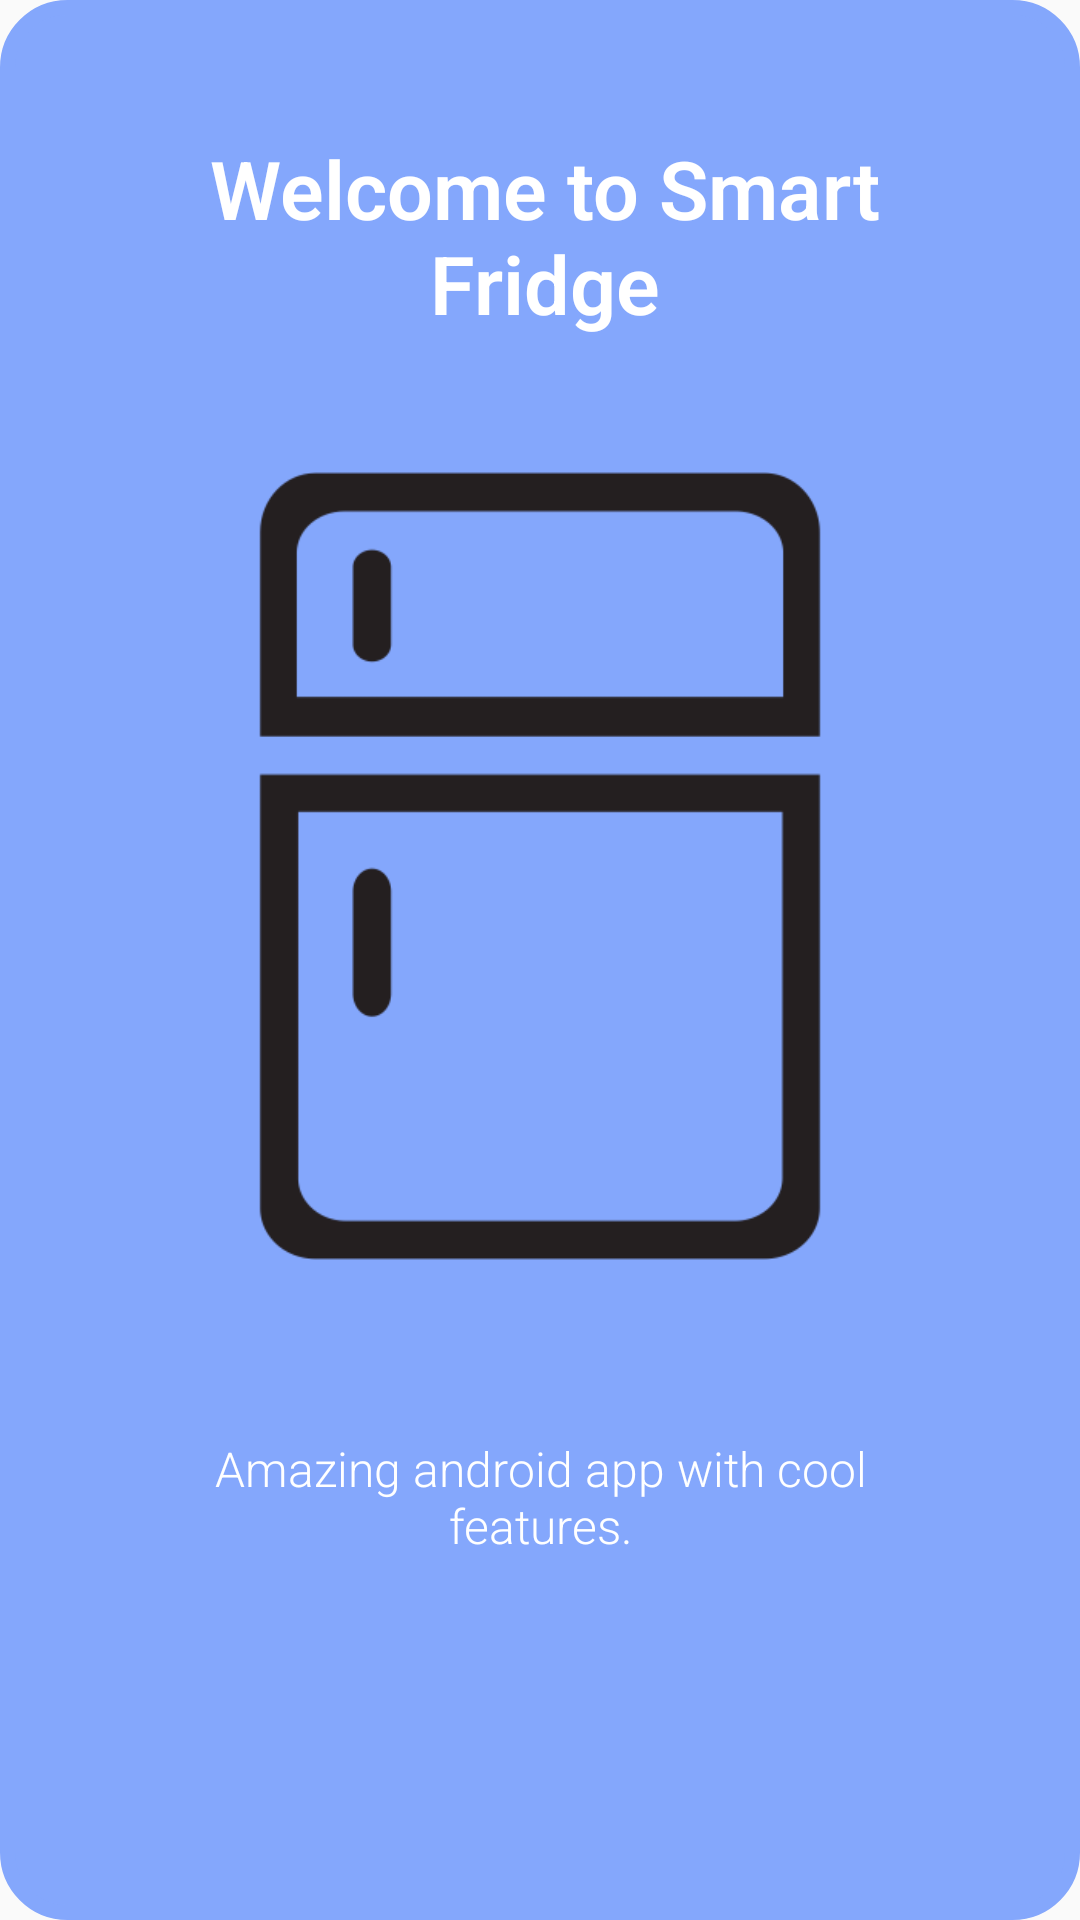

The Android layout XML behind this screen, and the referenced resources:
<!-- AndroidManifest.xml: application theme AppTheme -->
<!-- res/layout/app_intro1.xml -->
<?xml version="1.0" encoding="utf-8"?>
<LinearLayout xmlns:android="http://schemas.android.com/apk/res/android"
    android:id="@+id/main_layout"
    android:layout_width="fill_parent"
    android:layout_height="fill_parent"
    android:layout_weight="10"
    android:background="@drawable/background1"
    android:orientation="vertical">

    <TextView
        android:layout_width="wrap_content"
        android:layout_height="0dp"
        android:layout_gravity="center"
        android:layout_weight="3"
        android:gravity="center"
        android:paddingLeft="32dp"
        android:paddingRight="29dp"
        android:text="Welcome to Smart Fridge"
        android:textColor="#ffffff"
        android:textSize="27sp"
        android:textStyle="bold" />

    <LinearLayout
        android:layout_width="fill_parent"
        android:layout_height="0dp"
        android:layout_weight="5"
        android:gravity="center"
        android:orientation="vertical">


        <ImageView
            android:layout_width="wrap_content"
            android:layout_height="wrap_content"
            android:layout_gravity="center"
            android:paddingLeft="16dp"
            android:paddingRight="16dp"
            android:src="@drawable/intro1" />
    </LinearLayout>

    <TextView
        android:layout_width="wrap_content"
        android:layout_height="0dp"
        android:layout_gravity="center"
        android:layout_weight="3"
        android:gravity="center"
        android:paddingLeft="64dp"
        android:paddingRight="64dp"
        android:text="Amazing android app with cool features."
        android:textColor="#ffffff"
        android:textSize="16sp" />

    <TextView
        android:layout_width="fill_parent"
        android:layout_height="62dp" />
</LinearLayout>
<!-- resources referenced by this layout -->
<resources>
  <!-- drawable background1 (drawable) -->
  <?xml version="1.0" encoding="utf-8"?>
  <shape xmlns:android="http://schemas.android.com/apk/res/android"
      android:shape="rectangle" >
  
      <solid android:color="#84a7fc" />
  
      <corners android:radius="20dp" />
  
      <stroke
          android:width="5dip"
          android:color="#84a7fc" />
  
  </shape>
  <!-- drawable intro1: png bitmap (drawable-hdpi, 14227 bytes) -->
  <style name="AppTheme" parent="Theme.AppCompat.Light.NoActionBar">
          <item name="colorControlNormal">#ffffff</item>
          <item name="colorAccent">@color/accent</item>
          <item name="colorPrimary">@color/primary</item>
          <item name="colorControlActivated">@color/accent</item>
          <item name="colorControlHighlight">@color/accent</item>
          <item name="android:textViewStyle">@style/RobotoTextViewStyle</item>
          <item name="android:autoCompleteTextViewStyle">@style/RobotoAutoCompleteTextViewStyle</item>
          <item name="android:editTextStyle">@style/RobotoEditTextStyle</item>
          <item name="android:textColorPrimaryInverse">@color/cardview_dark_background</item>
      </style>
  <color name="accent">#ffffff</color>
  <color name="primary">#6098d4</color>
  <style name="RobotoTextViewStyle" parent="android:Widget.TextView">
          <item name="android:fontFamily">sans-serif-light</item>
      </style>
  <style name="RobotoAutoCompleteTextViewStyle" parent="android:Widget.AutoCompleteTextView">
          <item name="android:fontFamily">sans-serif-light</item>
      </style>
  <style name="RobotoEditTextStyle" parent="android:Widget.EditText">
          <item name="android:fontFamily">sans-serif-light</item>
      </style>
</resources>
